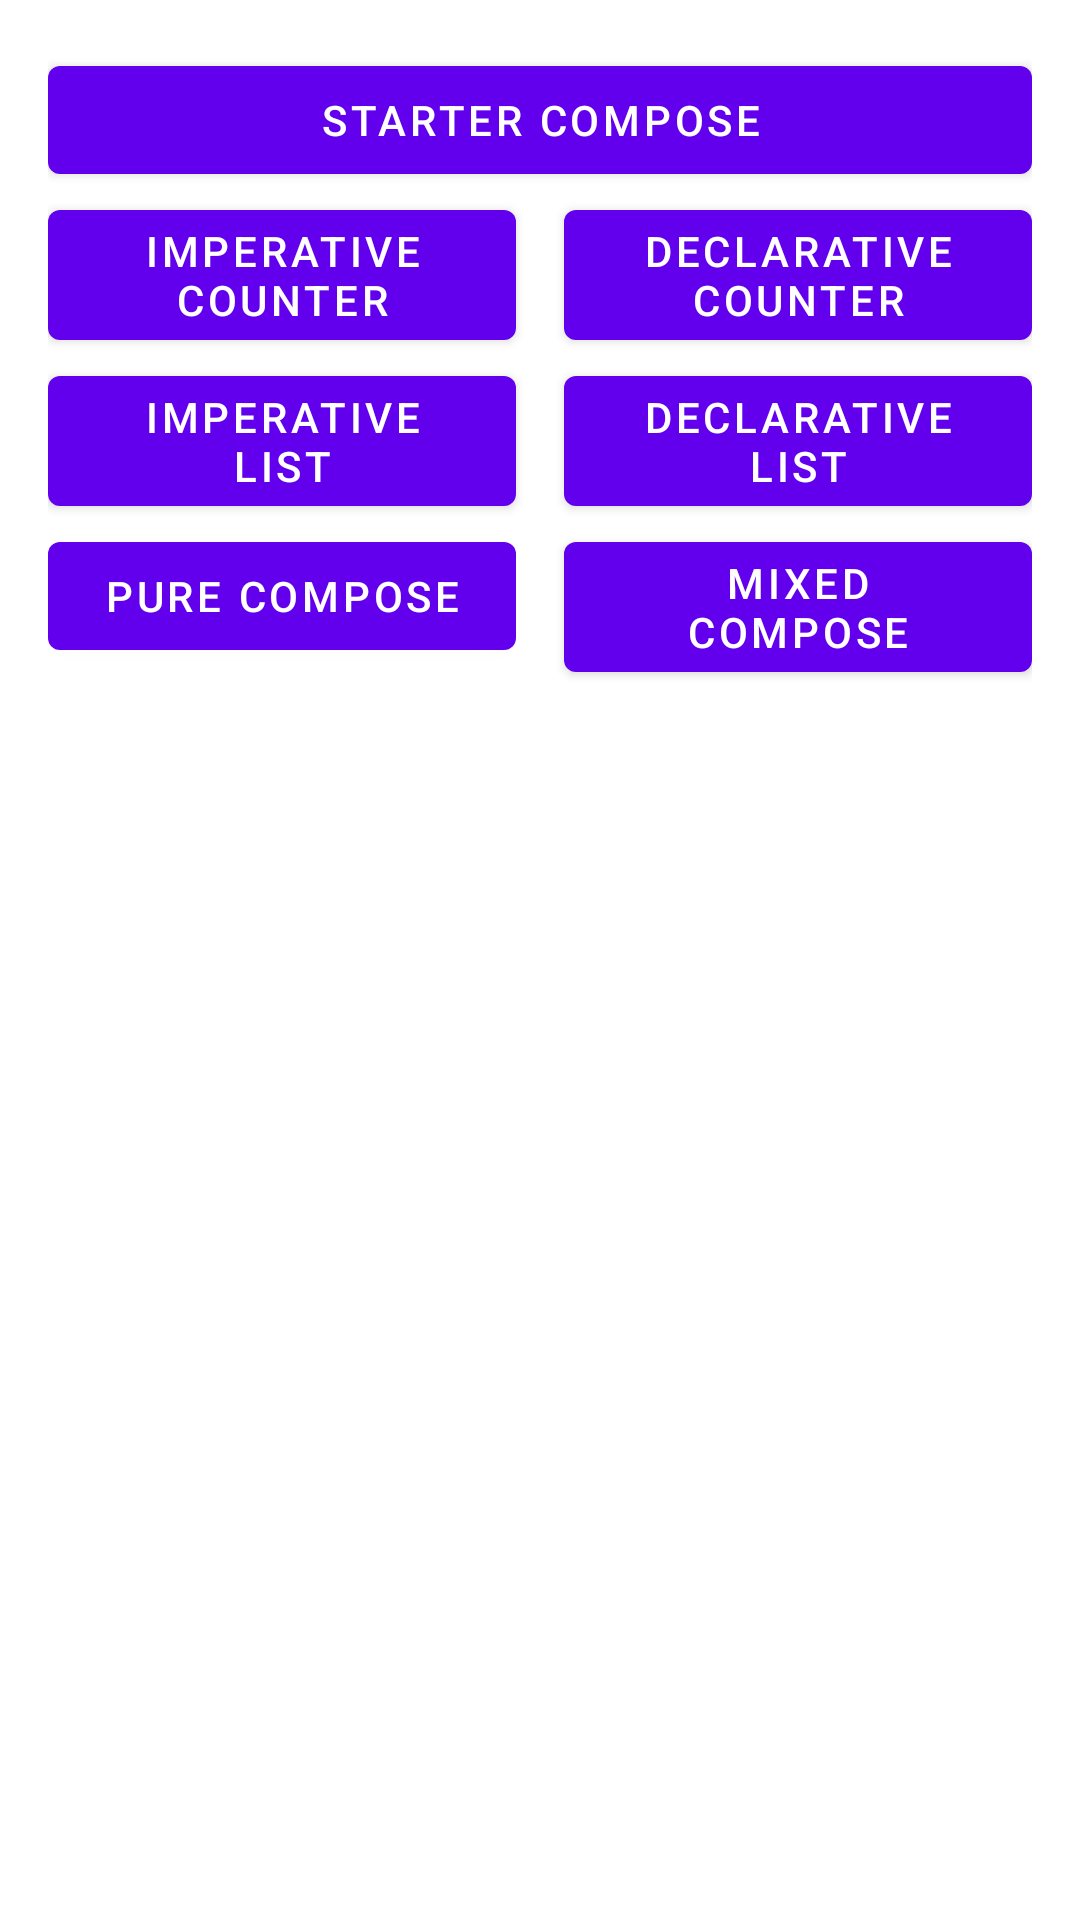

Android layout source for this screen:
<!-- AndroidManifest.xml: activity theme Theme.ComposeTestDrive.NoActionBar -->
<!-- res/layout/activity_main.xml -->
<?xml version="1.0" encoding="utf-8"?>
<androidx.constraintlayout.widget.ConstraintLayout xmlns:android="http://schemas.android.com/apk/res/android"
    xmlns:app="http://schemas.android.com/apk/res-auto"
    android:layout_width="match_parent"
    android:layout_height="match_parent"
    android:orientation="vertical"
    android:padding="16dp">

    <com.google.android.material.button.MaterialButton
        android:id="@+id/button_open_starter_compose"
        android:layout_width="0dp"
        android:layout_height="wrap_content"
        android:text="starter compose"
        app:layout_constraintEnd_toEndOf="parent"
        app:layout_constraintStart_toStartOf="parent"
        app:layout_constraintTop_toTopOf="parent" />

    <com.google.android.material.button.MaterialButton
        android:id="@+id/button_open_imperative_counter"
        android:layout_width="0dp"
        android:layout_height="wrap_content"
        android:layout_marginEnd="8dp"
        android:text="imperative counter"
        app:layout_constraintEnd_toStartOf="@id/button_open_declarative_counter"
        app:layout_constraintStart_toStartOf="parent"
        app:layout_constraintTop_toBottomOf="@id/button_open_starter_compose" />

    <com.google.android.material.button.MaterialButton
        android:id="@+id/button_open_declarative_counter"
        android:layout_width="0dp"
        android:layout_height="wrap_content"
        android:layout_marginStart="8dp"
        android:text="declarative counter"
        app:layout_constraintEnd_toEndOf="parent"
        app:layout_constraintStart_toEndOf="@id/button_open_imperative_counter"
        app:layout_constraintTop_toBottomOf="@id/button_open_starter_compose" />

    <com.google.android.material.button.MaterialButton
        android:id="@+id/button_open_imperative_list"
        android:layout_width="0dp"
        android:layout_height="wrap_content"
        android:layout_marginEnd="8dp"
        android:text="imperative list"
        app:layout_constraintEnd_toStartOf="@id/button_open_declarative_list"
        app:layout_constraintStart_toStartOf="parent"
        app:layout_constraintTop_toBottomOf="@id/button_open_imperative_counter" />

    <com.google.android.material.button.MaterialButton
        android:id="@+id/button_open_declarative_list"
        android:layout_width="0dp"
        android:layout_height="wrap_content"
        android:layout_marginStart="8dp"
        android:text="declarative list"
        app:layout_constraintEnd_toEndOf="parent"
        app:layout_constraintStart_toEndOf="@id/button_open_imperative_list"
        app:layout_constraintTop_toBottomOf="@id/button_open_declarative_counter" />

    <com.google.android.material.button.MaterialButton
        android:id="@+id/button_open_pure_compose"
        android:layout_width="0dp"
        android:layout_height="wrap_content"
        android:layout_marginEnd="8dp"
        android:text="pure compose"
        app:layout_constraintEnd_toStartOf="@id/button_open_compose_mixed"
        app:layout_constraintStart_toStartOf="parent"
        app:layout_constraintTop_toBottomOf="@id/button_open_imperative_list" />

    <com.google.android.material.button.MaterialButton
        android:id="@+id/button_open_compose_mixed"
        android:layout_width="0dp"
        android:layout_height="wrap_content"
        android:layout_marginStart="8dp"
        android:text="mixed compose"
        app:layout_constraintEnd_toEndOf="parent"
        app:layout_constraintStart_toEndOf="@id/button_open_pure_compose"
        app:layout_constraintTop_toBottomOf="@id/button_open_declarative_list" />

</androidx.constraintlayout.widget.ConstraintLayout>
<!-- resources referenced by this layout -->
<resources>
  <style name="Theme.ComposeTestDrive.NoActionBar">
          <item name="windowActionBar">false</item>
          <item name="windowNoTitle">true</item>
      </style>
</resources>
